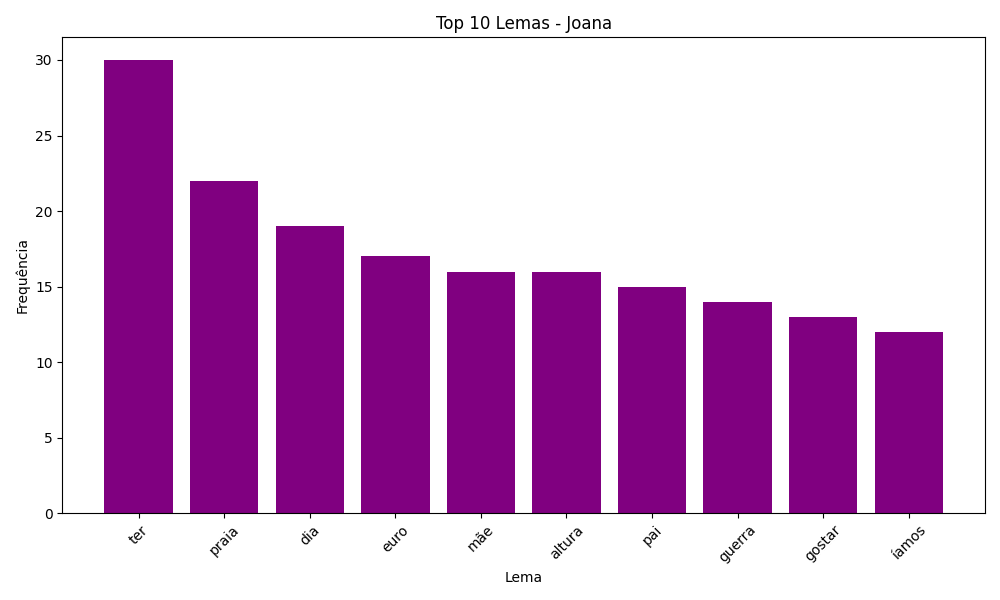

Data behind this chart, as committed beside it:
Lema, Frequência
ter, 30
praia, 22
dia, 19
euro, 17
mãe, 16
altura, 16
pai, 15
guerra, 14
gostar, 13
íamos, 12
